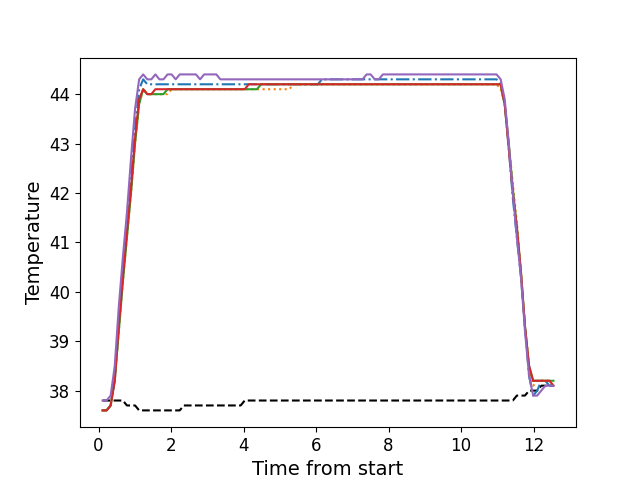

Source data for this figure (header and first rows):
, times, neutral, z1, z2, z3, z4, z5
0, 0.1091, 37.8, 37.6, 37.6, 37.6, 37.6, 37.8
1, 0.2217, 37.8, 37.6, 37.6, 37.6, 37.6, 37.8
2, 0.3331, 37.8, 37.7, 37.7, 37.7, 37.7, 37.9
3, 0.4457, 37.8, 38.3, 38.2, 38.2, 38.2, 38.5
4, 0.5574, 37.8, 39.4, 39.2, 39.2, 39.3, 39.7
5, 0.67, 37.8, 40.4, 40.2, 40.2, 40.3, 40.7
6, 0.7816, 37.7, 41.3, 41.1, 41.1, 41.2, 41.6
7, 0.8942, 37.7, 42.3, 42.0, 42.0, 42.1, 42.7
8, 1.006, 37.7, 43.3, 43.0, 43.0, 43.1, 43.7
9, 1.119, 37.6, 44.1, 43.8, 43.8, 43.9, 44.3
10, 1.23, 37.6, 44.3, 44.1, 44.1, 44.1, 44.4
11, 1.343, 37.6, 44.2, 44.0, 44.0, 44.0, 44.3
12, 1.454, 37.6, 44.2, 44.0, 44.0, 44.0, 44.3
13, 1.567, 37.6, 44.2, 44.0, 44.0, 44.1, 44.4
14, 1.678, 37.6, 44.2, 44.0, 44.0, 44.1, 44.3
15, 1.79, 37.6, 44.2, 44.0, 44.0, 44.1, 44.3
16, 1.903, 37.6, 44.2, 44.0, 44.1, 44.1, 44.4
17, 2.015, 37.6, 44.2, 44.1, 44.1, 44.1, 44.4
18, 2.126, 37.6, 44.2, 44.1, 44.1, 44.1, 44.3
19, 2.239, 37.6, 44.2, 44.1, 44.1, 44.1, 44.4
20, 2.35, 37.7, 44.2, 44.1, 44.1, 44.1, 44.4
21, 2.463, 37.7, 44.2, 44.1, 44.1, 44.1, 44.4
22, 2.575, 37.7, 44.2, 44.1, 44.1, 44.1, 44.4
23, 2.686, 37.7, 44.2, 44.1, 44.1, 44.1, 44.4
24, 2.8, 37.7, 44.2, 44.1, 44.1, 44.1, 44.3
25, 2.911, 37.7, 44.2, 44.1, 44.1, 44.1, 44.4
26, 3.023, 37.7, 44.2, 44.1, 44.1, 44.1, 44.4
27, 3.136, 37.7, 44.2, 44.1, 44.1, 44.1, 44.4
28, 3.247, 37.7, 44.2, 44.1, 44.1, 44.1, 44.4
29, 3.359, 37.7, 44.2, 44.1, 44.1, 44.1, 44.3
30, 3.472, 37.7, 44.2, 44.1, 44.1, 44.1, 44.3
31, 3.583, 37.7, 44.2, 44.1, 44.1, 44.1, 44.3
32, 3.696, 37.7, 44.2, 44.1, 44.1, 44.1, 44.3
33, 3.807, 37.7, 44.2, 44.1, 44.1, 44.1, 44.3
34, 3.92, 37.7, 44.2, 44.1, 44.1, 44.1, 44.3
35, 4.032, 37.8, 44.2, 44.1, 44.1, 44.1, 44.3
36, 4.143, 37.8, 44.2, 44.1, 44.1, 44.2, 44.3
37, 4.256, 37.8, 44.2, 44.1, 44.1, 44.2, 44.3
38, 4.368, 37.8, 44.2, 44.1, 44.1, 44.2, 44.3
39, 4.48, 37.8, 44.2, 44.1, 44.2, 44.2, 44.3
40, 4.592, 37.8, 44.2, 44.1, 44.2, 44.2, 44.3
41, 4.703, 37.8, 44.2, 44.1, 44.2, 44.2, 44.3
42, 4.816, 37.8, 44.2, 44.1, 44.2, 44.2, 44.3
43, 4.928, 37.8, 44.2, 44.1, 44.2, 44.2, 44.3
44, 5.041, 37.8, 44.2, 44.1, 44.2, 44.2, 44.3
45, 5.152, 37.8, 44.2, 44.1, 44.2, 44.2, 44.3
46, 5.264, 37.8, 44.2, 44.1, 44.2, 44.2, 44.3
47, 5.377, 37.8, 44.2, 44.2, 44.2, 44.2, 44.3
48, 5.488, 37.8, 44.2, 44.2, 44.2, 44.2, 44.3
49, 5.601, 37.8, 44.2, 44.2, 44.2, 44.2, 44.3
50, 5.712, 37.8, 44.2, 44.2, 44.2, 44.2, 44.3
51, 5.825, 37.8, 44.2, 44.2, 44.2, 44.2, 44.3
52, 5.936, 37.8, 44.2, 44.2, 44.2, 44.2, 44.3
53, 6.049, 37.8, 44.2, 44.2, 44.2, 44.2, 44.3
54, 6.161, 37.8, 44.3, 44.2, 44.2, 44.2, 44.3
55, 6.273, 37.8, 44.3, 44.2, 44.2, 44.2, 44.3
56, 6.385, 37.8, 44.3, 44.2, 44.2, 44.2, 44.3
57, 6.497, 37.8, 44.3, 44.2, 44.2, 44.2, 44.3
58, 6.609, 37.8, 44.3, 44.2, 44.2, 44.2, 44.3
59, 6.721, 37.8, 44.3, 44.2, 44.2, 44.2, 44.3
... 52 more rows
